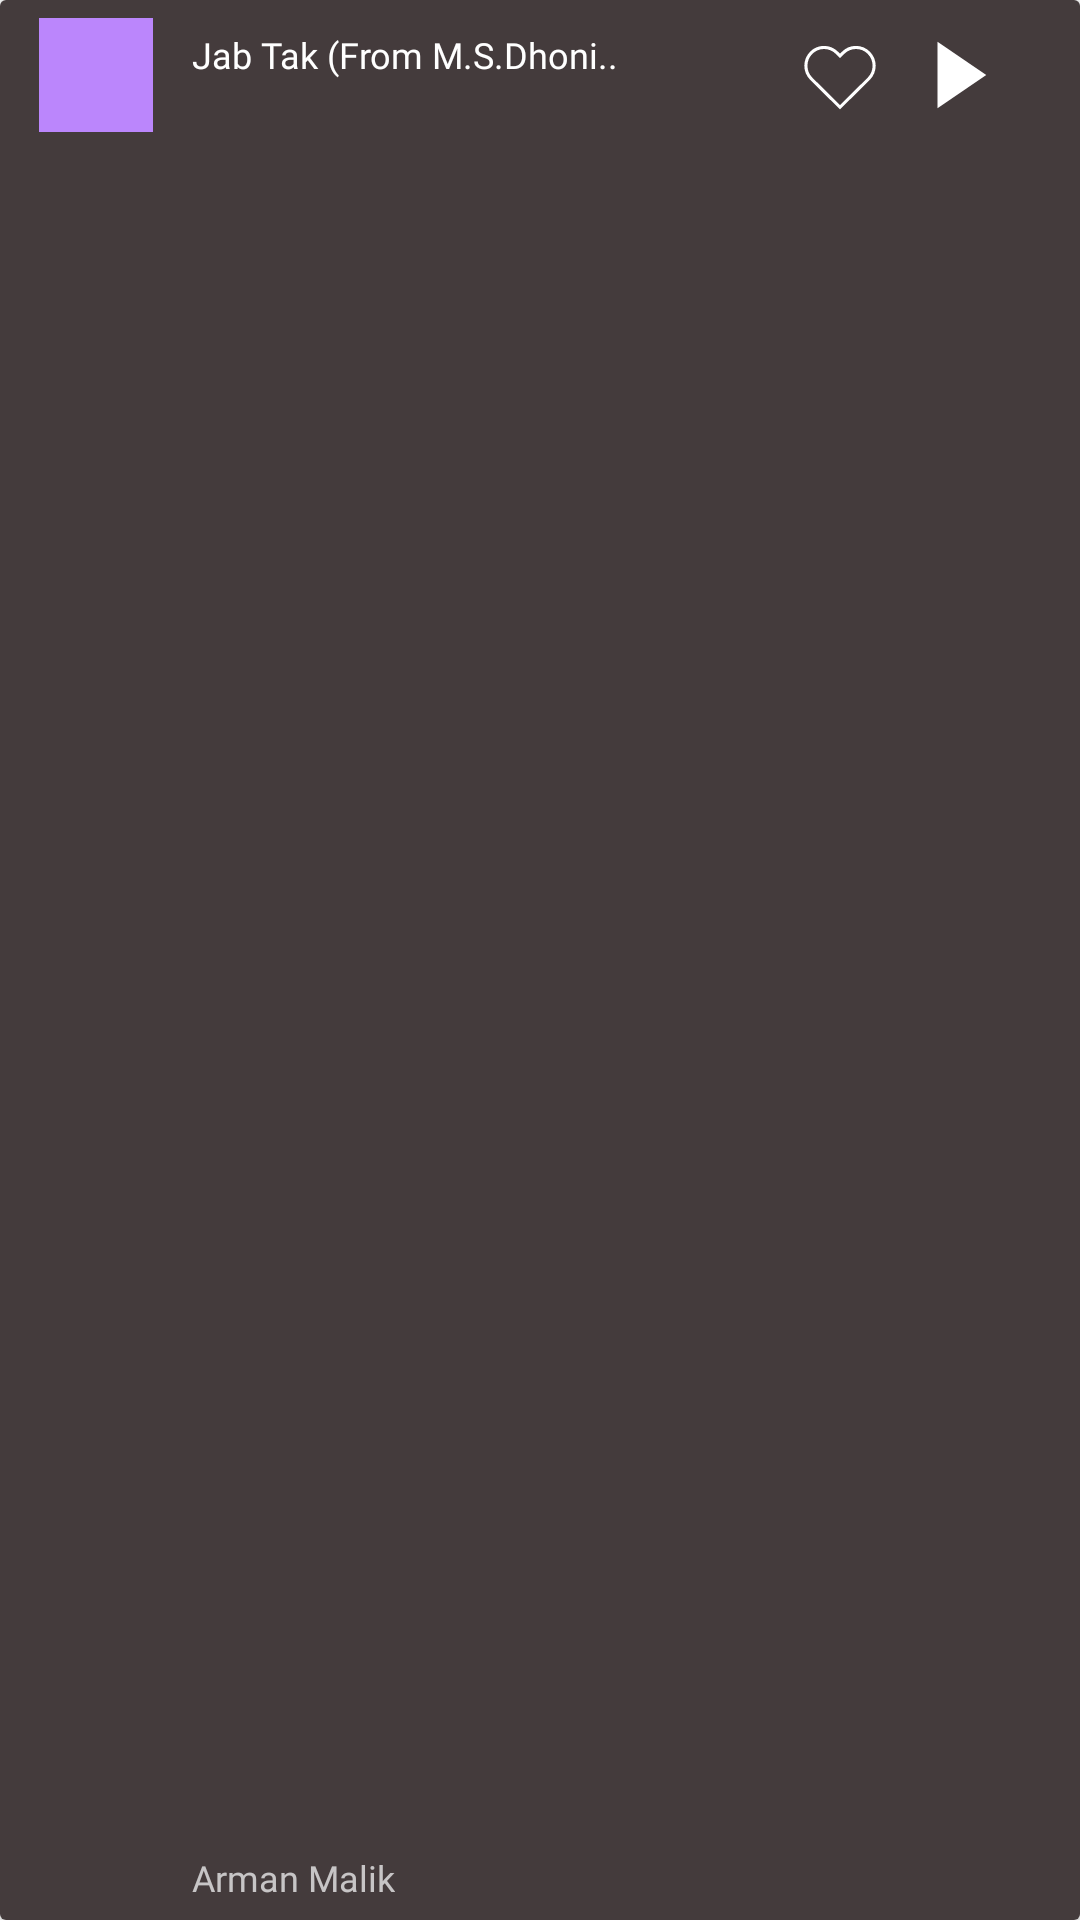

The Android layout XML behind this screen, and the referenced resources:
<!-- AndroidManifest.xml: application theme Theme.NewSpotifyClone -->
<!-- res/layout/music_bar.xml -->
<?xml version="1.0" encoding="utf-8"?>
<androidx.cardview.widget.CardView xmlns:android="http://schemas.android.com/apk/res/android"
    android:layout_width="360dp"
    android:layout_height="50dp"
    android:layout_marginStart="8dp"
    android:background="#443B3C"
    android:layout_marginTop="8dp">
    <LinearLayout
            android:layout_width="match_parent"
            android:layout_height="match_parent"
            android:background="#443B3C"
            android:orientation="horizontal">
        <ImageView
            android:layout_width="38dp"
            android:layout_height="38dp"
            android:src="@color/purple_200"
            android:layout_marginStart="13dp"
            android:layout_marginTop="6dp"
            android:layout_marginEnd="13dp"/>
        <RelativeLayout
            android:layout_width="190dp"
            android:layout_height="match_parent">
            <TextView
                android:layout_width="wrap_content"
                android:layout_height="wrap_content"
                android:textColor="@color/white"
                android:fontFamily="@font/gotham_bold"
                android:layout_marginTop="10dp"
                android:textSize="12sp"
                android:text="@string/play_song_name"/>

            <TextView
                android:layout_width="wrap_content"
                android:layout_height="wrap_content"
                android:fontFamily="@font/gotham_bold"
                android:textSize="12sp"
                android:layout_marginBottom="6dp"
                android:text="@string/singer_name"
                android:layout_alignParentBottom="true"
                android:textColor="@color/singer_card_artist_color"/>
        </RelativeLayout>
        <ImageView
            android:layout_width="26dp"
            android:layout_height="26dp"
            android:src="@drawable/heart"
            android:layout_marginStart="13dp"
            android:layout_marginTop="12dp" />

        <ImageView
            android:id="@+id/music_bar_play"
            android:layout_width="26dp"
            android:layout_height="26dp"
            android:src="@drawable/play_f"
            android:layout_marginStart="13dp"
            android:layout_marginTop="12dp" />

    </LinearLayout>

</androidx.cardview.widget.CardView>
<!-- resources referenced by this layout -->
<resources>
  <color name="purple_200">#FFBB86FC</color>
  <color name="singer_card_artist_color">#C7C5C6</color>
  <color name="white">#FFFFFFFF</color>
  <!-- drawable heart (drawable) -->
  <vector xmlns:android="http://schemas.android.com/apk/res/android"
      android:width="800dp"
      android:height="800dp"
      android:viewportWidth="24"
      android:viewportHeight="24">
    <path
        android:fillColor="#FFFFFF"
        android:pathData="M12,22.59l-9.2,-9.12C0.43,11.09 0.43,7.21 2.8,4.83a6.03,6.03 0,0 1,4.29 -1.79c1.62,0 3.14,0.63 4.29,1.79l0.62,0.62 0.62,-0.62a6.014,6.014 0,0 1,4.29 -1.79c1.62,0 3.14,0.63 4.29,1.79 2.37,2.38 2.37,6.26 0,8.64L12,22.59zM7.09,4c-1.37,0 -2.65,0.54 -3.61,1.51 -2,2.01 -2,5.28 0,7.29L12,21.25l8.53,-8.45c2,-2.01 2,-5.28 0,-7.29A5.079,5.079 0,0 0,16.92 4c-1.37,0 -2.65,0.54 -3.61,1.51l-1.3,1.3 -1.3,-1.3C9.75,4.54 8.46,4.01 7.1,4z"/>
  </vector>
  <!-- drawable play_f (drawable) -->
  <vector xmlns:android="http://schemas.android.com/apk/res/android"
      android:width="800dp"
      android:height="800dp"
      android:viewportWidth="24"
      android:viewportHeight="24">
    <path
        android:fillColor="#FFFFFF"
        android:pathData="M6,1.773l15,10.23L6,22.226z"/>
  </vector>
  <string name="play_song_name">Jab Tak (From M.S.Dhoni..</string>
  <string name="singer_name">Arman Malik</string>
  <style name="Theme.NewSpotifyClone" parent="Theme.MaterialComponents.DayNight.NoActionBar">
          
          <item name="colorPrimary">#1FDF64</item>
          <item name="colorPrimaryVariant">@color/purple_700</item>
          <item name="colorOnPrimary">@color/white</item>
          
          <item name="colorSecondary">@color/app_color</item>
          <item name="colorSecondaryVariant">@color/teal_700</item>
          <item name="colorOnSecondary">#000000</item>
          <item name="android:windowActivityTransitions">true</item>
          
          <item name="android:statusBarColor">@color/design_default_color_on_secondary</item>
          
          <item name="android:popupBackground">@drawable/custom_menu_background</item>
          <item name="android:textColor">@color/white</item>
          <item name="android:navigationBarColor">@color/navigation_bar_color</item>
      </style>
  <color name="purple_700">#FF3700B3</color>
  <color name="app_color">#1FDF64</color>
  <color name="teal_700">#FF018786</color>
  <!-- drawable custom_menu_background (drawable) -->
  <?xml version="1.0" encoding="utf-8"?>
  <shape xmlns:android="http://schemas.android.com/apk/res/android">
      <solid android:color="@color/custom_menu_background_color" />
  </shape>
  <color name="navigation_bar_color">#000000</color>
  <color name="custom_menu_background_color">#000000</color>
</resources>
